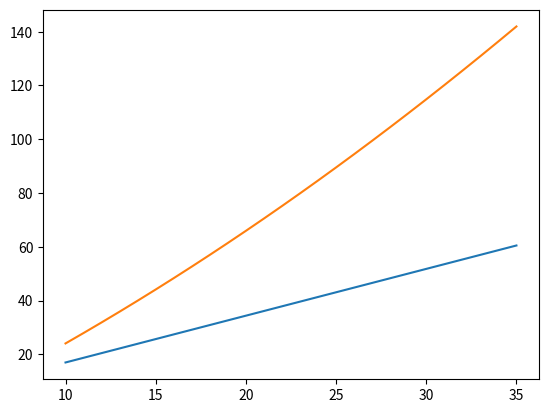

Recreate this plot in Python.

# coding: utf-8

# In[1]:

from math import sqrt,cos,sin,pi,log
import numpy as np
import matplotlib.pylab as plt


# In[ ]:




# In[2]:

taper = 0.8
S = 200  #sq ft


# In[3]:

#IMPORT SOME OF THE VALUES HERE
initialWeight = 3379
finalWeight = 2910
altitude = 10000 #ft
rhoSL = 0.002378
averageWeight = (initialWeight+finalWeight)/2
cbhp = 0.4586
propEff = 0.85
cruiseSpeed =293.7
Range = 3937008 #ft
cdMin = 0.02541
endurance = 5.172 #hours
### check spelling from previous modules
LDmax = 13.41


class aspectRatio:
    def __init__ (self,initialWeight,finalWeight,altitude,cruiseSpeed,S):
        self.initialWeight = initialWeight
        self.finalWeight = finalWeight
        self.altitude =altitude
        self.cruiseSpeed = cruiseSpeed
        self.S = S
        
    def altitudeDensity(self):
        ### fetch this function in other script
        altitudeDensity = rhoSL*(1-0.0000068756*self.altitude)**4.2561
        return altitudeDensity
    
    def cruiseCL (self):
        #### make a function to calculate cl
        cruiseCL = (2* averageWeight) / (aspectRatio.altitudeDensity(self)*self.S* self.cruiseSpeed**2)
        return cruiseCL
    
    def ct (self):
        ct = (cbhp * self.cruiseSpeed) / (1980000 * propEff)
        return ct
    
    def rangeAR (self):
        ###include range in the init function
        rangeAR = ((aspectRatio.cruiseCL(self))**2 ) / (pi*(( (self.cruiseSpeed*aspectRatio.cruiseCL(self)* log(self.initialWeight/self.finalWeight))/(Range * aspectRatio.ct(self))) - cdMin) )     
        return rangeAR
    
    def enduranceAR(self):
        enduranceAR = ((aspectRatio.cruiseCL(self))**2 ) / (pi*(( (aspectRatio.cruiseCL(self)* log(self.initialWeight/self.finalWeight))/(endurance*3600 * aspectRatio.ct(self))) - cdMin) )     
        return enduranceAR
    
    ## put some if-else statements for the sailplane category and remember to check the automatic AR<36 rule
    
    def unPoweredSailplaneAR(self):
        unPoweredSailplaneAR = 44.482 - sqrt(1672.2-28.41*LDmax)
        return unPoweredSailplaneAR
    
    def poweredSailplaneAR(self):
        poweredSailplaneAR = (LDmax + 0.443)/1.7405
        return poweredSailplaneAR
    
        

    
wing = aspectRatio(initialWeight,finalWeight,altitude,cruiseSpeed,S)

print(wing.altitudeDensity(),"Altitude Density")
print(wing.cruiseCL(),"Cruise CL")
print (wing.ct(),"ct")
print (wing.rangeAR(),"Range AR")
print (wing.enduranceAR(),"Endurance AR")
print ('For Sailplanes')
print (wing.unPoweredSailplaneAR(),"unpowered Sailplane AR")
print (wing.poweredSailplaneAR(),"powered Sailplane AR")


# In[4]:

class wingDimensions:
    
    def __init__ (self, S , AR, taper):        
        self.AR = AR
        self.S = S
        self.taper = taper
        
    def wingSpan (self):
        wingspan = sqrt (self.AR *self.S) 
        return wingspan
    
    def Cavg (self):
        Cavg = wingDimensions.wingSpan(self)/self.AR
        return Cavg
    
    def rootChord(self):
        rootChord = 2* wingDimensions.Cavg(self)/ (1+self.taper)
        return rootChord
    
    def tipChord (self):
        tipChord = self.taper*wingDimensions.rootChord(self)
        return tipChord
    
    def meanGeometricChord (self):
        meanGeometricChord = (2/3)*(wingDimensions.rootChord(self))*((1+self.taper+self.taper**2)/(1+self.taper))
        return meanGeometricChord
    
    def chordAtY (self,y):
        chordAtY = wingDimensions.rootChord(self)*(1+(2*(self.taper - 1)*y/wingDimensions.wingSpan(self)))
        return chordAtY
    
    def yMGC (self):
        yMGC = (wingDimensions.wingSpan(self)/6)*((1+2*self.taper)/(1+self.taper))
        return yMGC
    
wing1 = wingDimensions(S,wing.rangeAR(),taper)

print (wing1.wingSpan(),"wingspan")
print (wing1.Cavg(),"average chord")
print (wing1.rootChord(),"root chord")
print (wing1.tipChord(),"tip chord") 
print (wing1.meanGeometricChord(),"MGC") 
print (wing1.chordAtY(10),"chord at Y")   #CHANGE 10 LATER TO INPUT
print (wing1.yMGC(),"Y Location of MGC")


# In[5]:

### Gudmundsson says that taper ratio is the second most important geometric properties of the wing


# In[6]:

## LDmax as a funtion of taper ratio
ARrange = np.arange(10,36)
ldmaxPowered = 1.7405*ARrange - 0.443
ldmaxunpowered = 0.0352*ARrange**2 + 3.1315*ARrange - 10.787

plt.plot(ARrange,ldmaxPowered)
plt.plot(ARrange,ldmaxunpowered)
plt.show()


# In[7]:

#IMPORT ALL THESE JUNK SOMETIMES LATER... AND JEEZ ORGANIZE THE DAMN CODE
clalfa = 6.1
alfazero = -3.2
finalMTOW = 3600


# In[8]:

AOA = 5 #Degrees


angularStation = np.array([22.5,45.0,67.5,90.0])/57.296
CosangularStation = np.cos (angularStation)
cTheta = wing1.tipChord()*CosangularStation + ( wing1.rootChord()*(1-CosangularStation)) 
SinangularStation = np.sin(angularStation)
SinangularStation3 = np.sin(angularStation*3)
SinangularStation5 = np.sin(angularStation*5)
SinangularStation7 = np.sin(angularStation*7)
angularMu = cTheta*clalfa/(4*wing1.wingSpan())                 


# In[9]:

print (angularStation)
print (CosangularStation)
print (cTheta)
print(SinangularStation)
print(SinangularStation3)
print(SinangularStation5)
print(SinangularStation7)
print (angularMu)


# In[10]:

A11 = SinangularStation*(angularMu + SinangularStation)
A12 = SinangularStation3*(3*angularMu + SinangularStation)
A13 = SinangularStation5*(5*angularMu + SinangularStation)
A14 = SinangularStation7*(7*angularMu + SinangularStation)
A = np.array([A11,A12,A13,A14])
Afinal = A.transpose()

B1 = angularMu*(AOA/57.296 - alfazero/57.296)*SinangularStation
Bfinal = B1.reshape(4,1)


# In[ ]:




# In[11]:

#c = Afinal**-1   # THIS METHOD DOESNT WORK FOR MATRIX INVERSE...SH*T AINT LIKE MATLAB HAHA 1 HOUR WASTED
c = np.linalg.inv(Afinal)
d = np.dot(c,Bfinal)
d0 = d[0]


# In[ ]:




# In[12]:

cl = np.pi*wing.rangeAR()*d0  
print (cl)


# In[13]:

dFactor = 3*(d[1]/d[0])**2 + (5*(d[2]/d[0])**2) + (7*(d[3]/d[0])**2)


# In[14]:

CDi = cl**2*(1+dFactor)/(np.pi*wing.rangeAR())   


# In[15]:

oswaldeff = 1/(1+dFactor)
print(oswaldeff)


# In[16]:

CLalfa = cl/((AOA/57.296) - (alfazero/57.296))
print (CLalfa , "per radian")


# In[17]:

vel = sqrt ((2*finalMTOW)/(rhoSL*S*cl)) 
print (vel,"ft/s")


# In[19]:

#Accounting for the fuselage
fuselageWidth = 4.167 #ft
reducedWingspan = wing1.wingSpan() - fuselageWidth
reducedS = S - (wing1.rootChord()*fuselageWidth)
reducedAR = (reducedWingspan**2)/reducedS
reducedRootChord= (wing1.rootChord()*(1-(fuselageWidth/wing1.wingSpan())) )+(wing1.tipChord()*(fuselageWidth/wing1.wingSpan()))
reducedTaper = (wing1.wingSpan()*wing1.rootChord())/(wing1.rootChord()*(wing1.wingSpan()-fuselageWidth)+(fuselageWidth*wing1.rootChord()))


print ("CL of the reduced Wing")
reducedCL = ((2*finalMTOW)/(rhoSL*vel**2*reducedS)) #it actually increased. The name reducedCl is just for formality
print(reducedCL,"CL due to reduced Wing")
print(reducedWingspan,"ft, reduced wingspan")
print(reducedS,"ft^2, reduced Wing Area")
print(reducedAR,"reduced AR" )
print(reducedRootChord,"reduced Root Chord" )
print(reducedTaper,"reduced Taper" )


# In[ ]:



